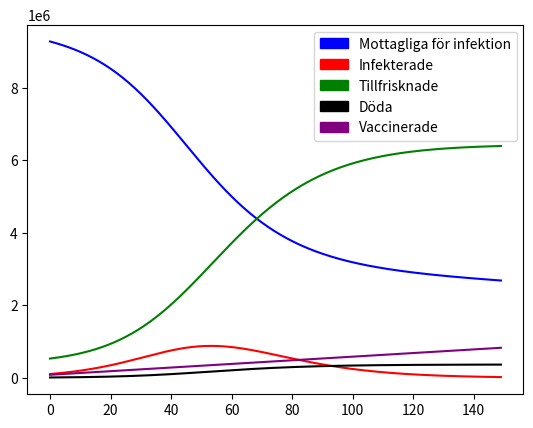
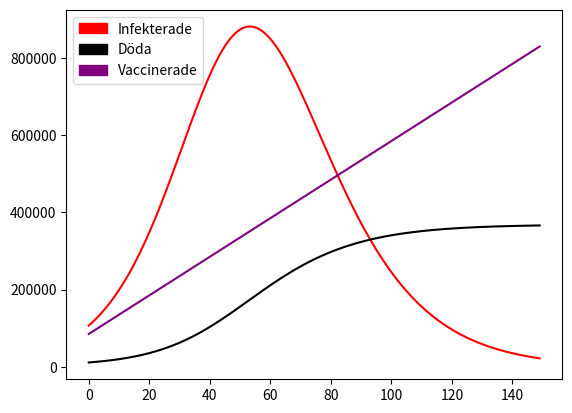

These charts were generated, in order, by the following Python code:
#!/usr/bin/env python3
# -*- coding: utf-8 -*-
"""
Created on Wed Jan 20 10:43:52 2021

@author: filipandersson
"""

import matplotlib.pyplot as plt
import matplotlib.patches as mpatches

beta = 0.18
#Beta = antal som smittas per infekterad och per tid (beror på virusets egenskaper samt hur vi beter oss)


gamma = 0.1
# Gamma = Antalet personer som blir friska igen per dag

alpha = 0.05
#Alpha = risk att dö för infekterade

#R0 = initiala värdet på smittspridningen.


rho = 1/9
#1/antal dagar det tar för en person att avlida

def getAlpha():
    HospitalMaxCapacity = 150000
    extraMortality = 0.00000001
    if I < HospitalMaxCapacity:
        return alpha
    else:
        return alpha + (I - HospitalMaxCapacity)*extraMortality


# N antalet i befolkningen, Sverige ca 10 miljoner
N = 10 * 10**(6)

#I  – Infekterade just nu
I = 100000

#R – tillfrisknade, eller möjligen också döda personer

R = 523000
#R – tillfrisknade, eller möjligen också döda personer

V = 80000
#Antalet vaccinerade
 
S = N - R - I - V

#S – de som är mottagliga för infektion 

D = 10500
#D antalet döda

lista_R = []
lista_Rt = []
lista_S = []
lista_I = []
lista_V = []
lista_D = []


for t in range(0,150):
    
    V += 5000
    if V >= 10 * 10**(6):
        V = 10 * 10**(6)
    
    lista_V.append(V)
    
    R += I * gamma
    lista_R.append(R)
    
    S += -(beta)* I * (S/N) - 5000
    lista_S.append(S) 
    
    I += (beta * I * S)/N - (I * gamma)
    lista_I.append(I)
    
    D += getAlpha() * rho * I
    lista_D.append(D)

    
plt.figure(1)
plt.plot(lista_S, 'blue')
plt.plot(lista_I, 'red')
plt.plot(lista_R, 'g')
plt.plot(lista_V, 'purple')
plt.plot(lista_D, "black")

pop_a = mpatches.Patch(color='blue', label='Mottagliga för infektion')
pop_b = mpatches.Patch(color='red', label='Infekterade')
pop_c =  mpatches.Patch(color='green', label='Tillfrisknade')
pop_d =  mpatches.Patch(color='black', label='Döda')
pop_e =  mpatches.Patch(color='purple', label='Vaccinerade')

plt.legend(handles=[pop_a,pop_b,pop_c, pop_d,pop_e])


plt.figure(2)
plt.plot(lista_I, 'red')
plt.plot(lista_V, 'purple')
plt.plot(lista_D, "black")



plt.legend(handles=[pop_b, pop_d,pop_e])